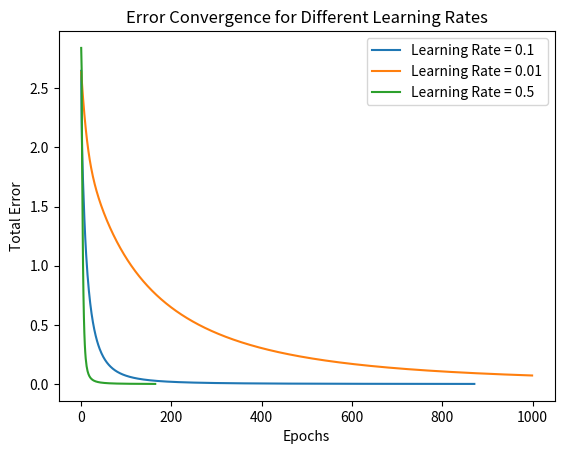

Here is the Python script that generated this plot:
import numpy as np
import matplotlib.pyplot as plt

# Binary representations of the digits 1, 4, 7, 0

error_threshold = 0.001

data = {
    1: [0, 0, 1, 0, 0, 1, 0, 0, 1, 0, 0, 1],
    4: [1, 0, 1, 1, 1, 1, 0, 0, 1, 0, 0, 1],
    7: [1, 1, 1, 0, 0, 1, 0, 0, 1, 0, 0, 1],
    0: [1, 1, 1, 1, 0, 1, 1, 0, 1, 1, 1, 1],
}

# Target outputs for two neurons (arbitrarily assigned classes)
labels = {1: [1, 1], 4: [1, 0], 7: [0, 0], 0: [0, 1]}

# Prepare training data
X = np.array(list(data.values()))  # Inputs
Y = np.array(list(labels.values()))  # Targets


# Activation function (unipolar step function)
def step_function(x, beta=1.0):
    return 1 / (1 + np.exp(-beta * x))


# Single-layer neural network training
def train_single_layer_nn(X, Y, learning_rate=0.1, epochs=100):
    np.random.seed(0)  # For reproducibility
    num_samples, num_features = X.shape
    num_outputs = Y.shape[1]

    # Initialize weights and biases
    W = np.random.uniform(-1, 1, (num_outputs, num_features))
    b = np.random.uniform(-1, 1, num_outputs)

    errors = []

    for epoch in range(epochs):
        total_error = 0
        for x, y in zip(X, Y):
            # Forward pass
            net_input = np.dot(W, x) + b
            output = step_function(net_input)

            # Compute error
            error = y - output
            total_error += np.sum(error**2)

            # Update weights and biases (Perceptron Learning Rule)
            W += learning_rate * np.outer(error, x)
            b += learning_rate * error

        errors.append(total_error)
        print(f"Epoch: {epoch+1}, Error: {total_error}")
        if(total_error < error_threshold):
            break

    return W, b, errors


def test_single_layer_nn(X, W, b):
    predictions = []
    for x in X:
        net_input = np.dot(W, x) + b
        output = step_function(net_input)
        predictions.append(output)
    return np.array(predictions)


# Train the network with different hyperparameters
learning_rates = [0.1, 0.01, 0.5]
epochs = 1000

for lr in learning_rates:
    W, b, errors = train_single_layer_nn(X, Y, learning_rate=lr, epochs=epochs)

    # Plot the error convergence
    plt.plot(errors, label=f"Learning Rate = {lr}")

    plt.title("Error Convergence for Different Learning Rates")
    plt.xlabel("Epochs")
    plt.ylabel("Total Error")
    plt.legend()
    plt.show()

    # Test the network

    predictions = test_single_layer_nn(X, W, b)
    print("Predictions:", predictions)
    print("Targets:", Y)
